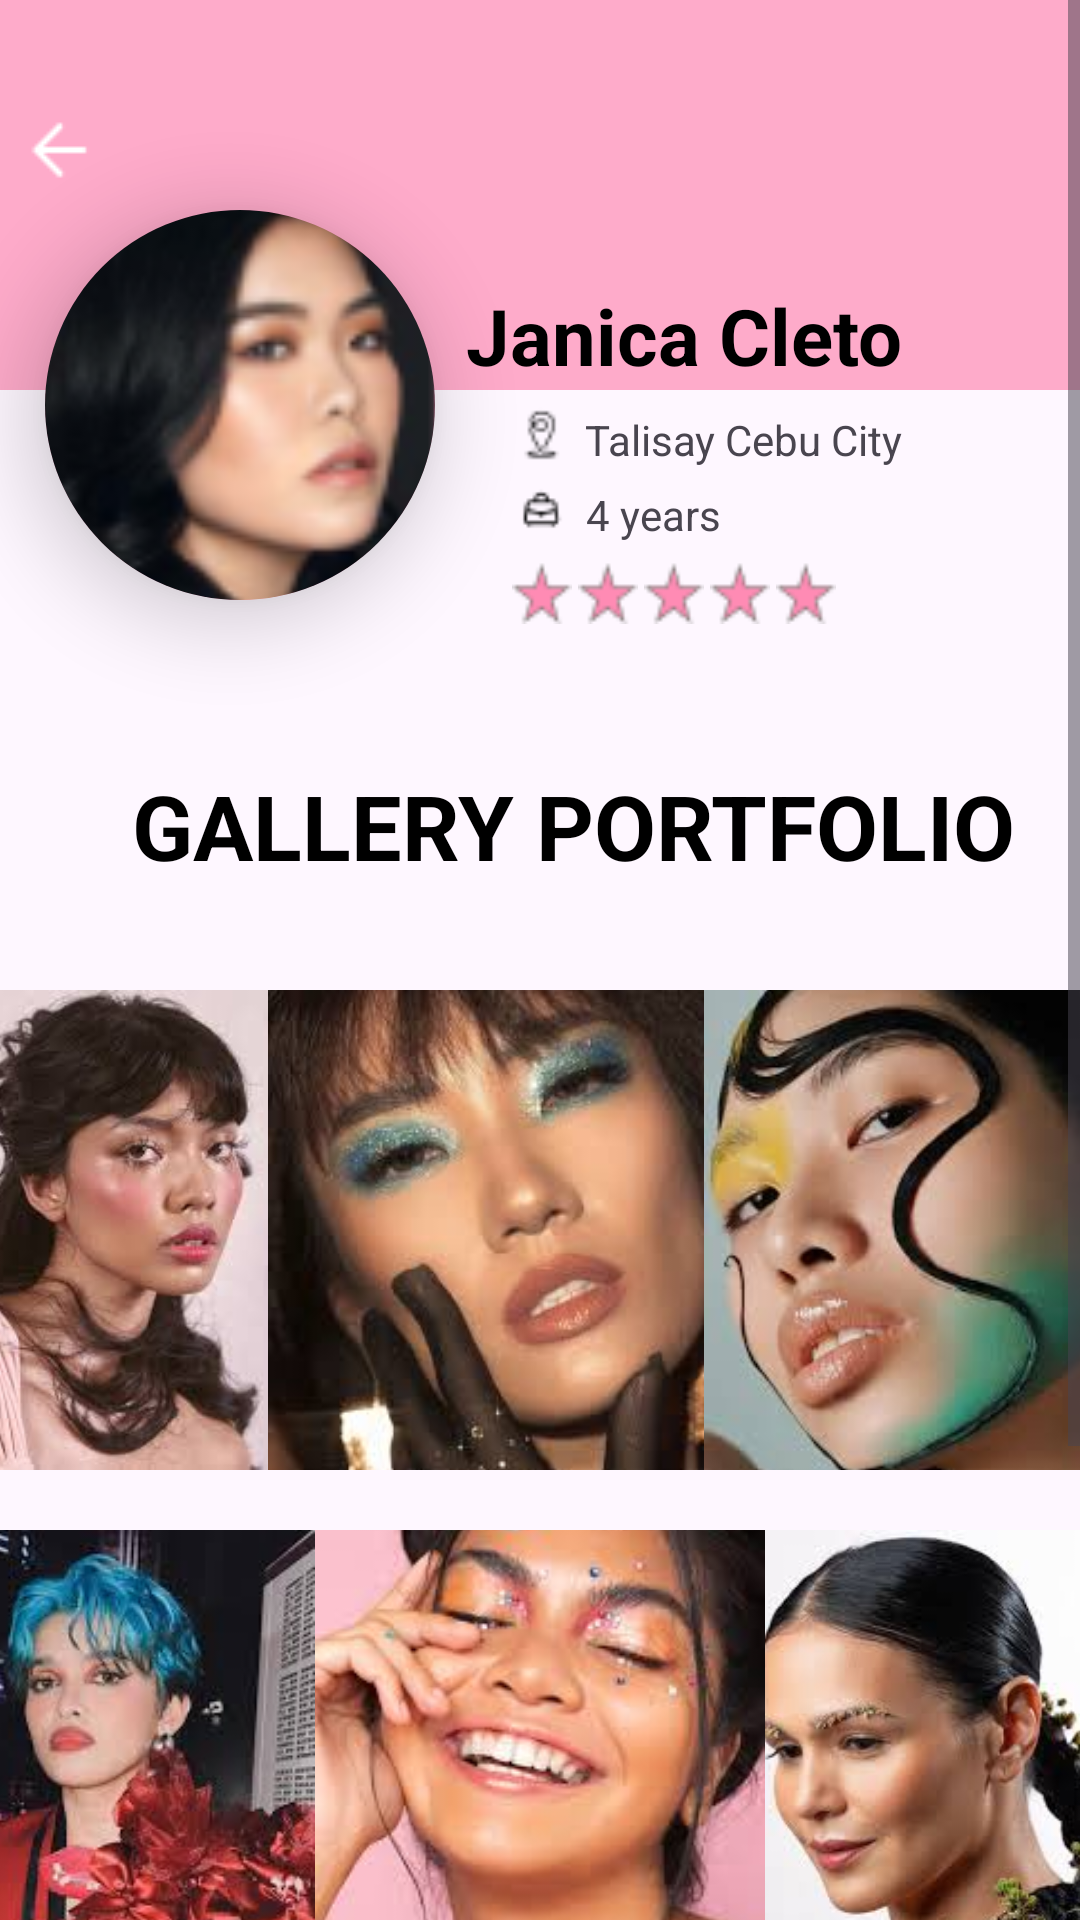

The Android layout XML behind this screen, and the referenced resources:
<!-- AndroidManifest.xml: application theme Theme.Rare -->
<!-- res/layout/activity_jani_prof.xml -->
<?xml version="1.0" encoding="utf-8"?>
<ScrollView xmlns:android="http://schemas.android.com/apk/res/android"
    xmlns:app="http://schemas.android.com/apk/res-auto"
    xmlns:tools="http://schemas.android.com/tools"
    android:layout_width="match_parent"
    android:layout_height="match_parent"
    tools:context=".PaulProfActivity">

    <LinearLayout
        android:layout_width="match_parent"
        android:layout_height="match_parent"
        android:orientation="horizontal">

        <TextView
            android:layout_width="match_parent"
            android:layout_height="130dp"
            android:background="#FF8BB4"
            android:alpha="0.7"
            android:paddingStart="180dp"
            android:textSize="30sp"
            android:textStyle="bold"
            android:textColor="@color/black"
            android:paddingTop="90dp"/>

        <TextView
            android:id="@+id/artistName"
            android:layout_width="184dp"
            android:layout_height="wrap_content"
            android:layout_marginLeft="-205dp"
            android:paddingTop="10dp"
            android:text="Janica Cleto"
            android:textColor="@color/black"
            android:textSize="26sp"
            android:textStyle="bold" />

        <ImageButton
            android:id="@+id/backButton"
            android:layout_width="30dp"
            android:layout_height="20dp"
            android:src="@drawable/light"
            android:background="@null"
            android:layout_marginTop="40dp"
            android:layout_marginStart="-335dp"/>



        <androidx.cardview.widget.CardView
            android:layout_width="130dp"
            android:layout_height="130dp"
            app:cardCornerRadius="290dp"
            android:layout_marginTop="70dp"
            app:cardElevation="15dp"
            android:layout_marginLeft="-20dp"
            app:cardBackgroundColor="#FF8BB4">

            <ImageView
                android:id="@+id/profile_image_view"
                android:layout_width="150dp"
                android:paddingTop="20dp"
                android:src="@drawable/janica"
                android:layout_height="170dp"
                android:layout_marginLeft="-13dp"
                android:layout_marginTop="-25dp"
                android:scaleType="centerCrop"
                android:background="@null" />
        </androidx.cardview.widget.CardView>

        <ImageView
            android:layout_width="30dp"
            android:layout_height="20dp"
            android:src="@drawable/loc"
            android:layout_marginTop="135dp"
            android:layout_marginLeft="20dp"/>

        <TextView
            android:id="@+id/location"
            android:layout_width="170dp"
            android:layout_height="20dp"
            android:text="Talisay Cebu City"
            android:layout_marginTop="30dp"/>

        <ImageView
            android:layout_width="30dp"
            android:layout_height="30dp"
            android:src="@drawable/bag"
            android:layout_marginTop="155dp"
            android:layout_marginLeft="-200dp"/>

        <TextView
            android:id="@+id/workexper"
            android:layout_width="100dp"
            android:layout_height="20dp"
            android:text="4 years"
            android:layout_marginTop="55dp"
            />


        <ImageView
            android:layout_width="20dp"
            android:layout_height="25dp"
            android:src="@drawable/star"
            android:layout_marginTop="185dp"
            android:layout_marginLeft="-125dp"/>

        <ImageView
            android:layout_width="20dp"
            android:layout_height="25dp"
            android:src="@drawable/star"
            android:layout_marginTop="185dp"
            android:layout_marginLeft="2dp"/>
        <ImageView
            android:layout_width="20dp"
            android:layout_height="25dp"
            android:src="@drawable/star"
            android:layout_marginTop="185dp"
            android:layout_marginLeft="2dp"/>
        <ImageView
            android:layout_width="20dp"
            android:layout_height="25dp"
            android:src="@drawable/star"
            android:layout_marginTop="185dp"
            android:layout_marginLeft="2dp"/>
        <ImageView
            android:layout_width="20dp"
            android:layout_height="25dp"
            android:src="@drawable/star"
            android:layout_marginTop="185dp"
            android:layout_marginLeft="2dp"/>


        <TextView
            android:layout_width="300dp"
            android:layout_height="35dp"
            android:text="GALLERY PORTFOLIO"
            android:layout_marginTop="165dp"
            android:textSize="30sp"
            android:textStyle="bold"
            android:textColor="@color/black"
            android:layout_marginLeft="-235dp"/>


        <ImageView
            android:layout_width="120dp"
            android:layout_height="160dp"
            android:layout_marginLeft="-375dp"
            android:scaleType="centerCrop"
            android:layout_marginTop="330dp"
            android:src="@drawable/jan1" />

        <ImageView
            android:layout_width="150dp"
            android:layout_height="160dp"
            android:layout_marginTop="330dp"
            android:scaleType="centerCrop"
            android:src="@drawable/jan2"/>

        <ImageView
            android:layout_width="150dp"
            android:layout_height="160dp"
            android:layout_marginTop="330dp"
            android:layout_marginLeft="-5dp"
            android:scaleType="centerCrop"
            android:src="@drawable/jan3"/>

        <ImageView
            android:layout_width="150dp"
            android:layout_height="160dp"
            android:layout_marginTop="510dp"
            android:layout_marginLeft="-430dp"
            android:scaleType="centerCrop"
            android:src="@drawable/jan4"/>

        <ImageView
            android:layout_width="150dp"
            android:layout_height="160dp"
            android:layout_marginTop="510dp"
            android:scaleType="centerCrop"
            android:src="@drawable/jan5"/>

        <ImageView
            android:layout_width="120dp"
            android:layout_height="160dp"
            android:layout_marginTop="510dp"
            android:scaleType="centerCrop"
            android:src="@drawable/jan6" />

        <ImageView
            android:layout_width="150dp"
            android:layout_height="160dp"
            android:layout_marginTop="690dp"
            android:layout_marginLeft="-455dp"
            android:scaleType="centerCrop"
            android:src="@drawable/jan7"/>

        <ImageView
            android:layout_width="150dp"
            android:layout_height="160dp"
            android:layout_marginTop="690dp"
            android:scaleType="centerCrop"
            android:layout_marginLeft="-10dp"
            android:src="@drawable/jan8"/>

        <ImageView
            android:layout_width="150dp"
            android:layout_height="160dp"
            android:layout_marginTop="690dp"
            android:layout_marginLeft="0dp"
            android:scaleType="centerCrop"
            android:src="@drawable/jan9jpg"/>
    </LinearLayout>
</ScrollView>
<!-- resources referenced by this layout -->
<resources>
  <color name="black">#FF000000</color>
  <!-- drawable bag: png bitmap (drawable, 349 bytes) -->
  <!-- drawable jan1: jpg bitmap (drawable, 6743 bytes) -->
  <!-- drawable jan2: jpg bitmap (drawable, 6779 bytes) -->
  <!-- drawable jan3: jpg bitmap (drawable, 6946 bytes) -->
  <!-- drawable jan4: jpg bitmap (drawable, 10226 bytes) -->
  <!-- drawable jan5: jpg bitmap (drawable, 7153 bytes) -->
  <!-- drawable jan6: jpg bitmap (drawable, 7964 bytes) -->
  <!-- drawable jan7: jpg bitmap (drawable, 7063 bytes) -->
  <!-- drawable jan8: jpg bitmap (drawable, 6090 bytes) -->
  <!-- drawable jan9jpg: jpg bitmap (drawable, 6269 bytes) -->
  <!-- drawable janica: png bitmap (drawable, 12762 bytes) -->
  <!-- drawable light: png bitmap (drawable, 205 bytes) -->
  <!-- drawable loc: png bitmap (drawable, 394 bytes) -->
  <!-- drawable star: png bitmap (drawable, 591 bytes) -->
  <style name="Theme.Rare" parent="Base.Theme.Rare" />
  <style name="Base.Theme.Rare" parent="Theme.Material3.DayNight.NoActionBar">
          
          
      </style>
</resources>
